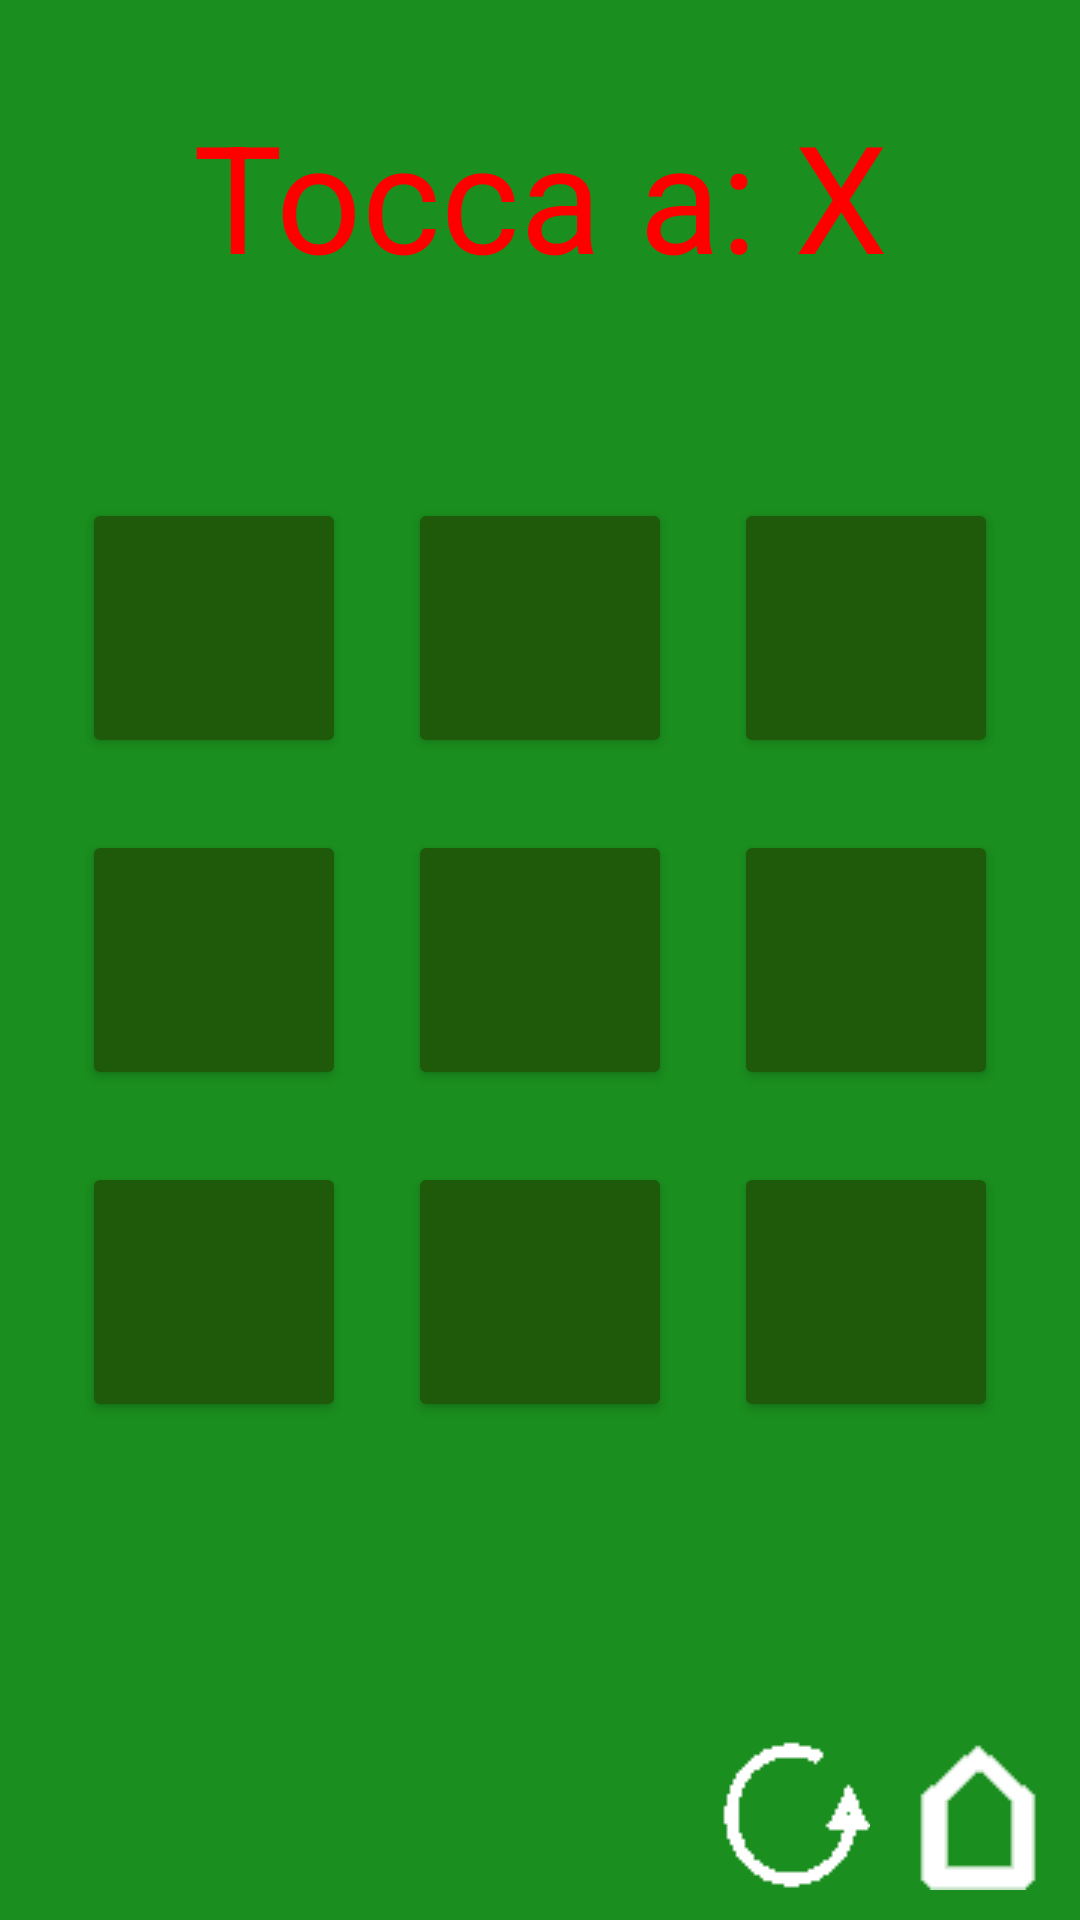

Reconstruct the res/layout file that produces this screen, plus the resources it refers to.
<!-- AndroidManifest.xml: application theme Theme.Minigiochi -->
<!-- res/layout/tris.xml -->
<?xml version="1.0" encoding="utf-8"?>
<androidx.constraintlayout.widget.ConstraintLayout xmlns:android="http://schemas.android.com/apk/res/android"
    xmlns:app="http://schemas.android.com/apk/res-auto"
    xmlns:tools="http://schemas.android.com/tools"
    android:id="@+id/sfondo"
    android:layout_width="match_parent"
    android:layout_height="match_parent"
    android:background="#1A8E1E">

    <ImageButton
        android:id="@+id/btnRicaricaT"
        android:layout_width="70dp"
        android:layout_height="70dp"
        android:background="#1A8E1E"
        app:layout_constraintBottom_toBottomOf="parent"
        app:layout_constraintEnd_toEndOf="parent"
        app:layout_constraintHorizontal_bias="0.794"
        app:layout_constraintStart_toStartOf="parent"
        app:layout_constraintTop_toTopOf="parent"
        app:layout_constraintVertical_bias="1.0"
        app:srcCompat="@drawable/retb" />

    <Button
        android:id="@+id/btnc3"
        android:layout_width="wrap_content"
        android:layout_height="wrap_content"
        android:text="@string/btn_start"
        android:textSize="50sp"
        app:backgroundTint="#1E5A0A"
        app:layout_constraintBottom_toBottomOf="parent"
        app:layout_constraintEnd_toEndOf="parent"
        app:layout_constraintHorizontal_bias="0.9"
        app:layout_constraintStart_toStartOf="parent"
        app:layout_constraintTop_toTopOf="parent"
        app:layout_constraintVertical_bias="0.7" />

    <Button
        android:id="@+id/btnb3"
        android:layout_width="wrap_content"
        android:layout_height="wrap_content"
        android:text="@string/btn_start"
        android:textSize="50sp"
        app:backgroundTint="#1E5A0A"
        app:layout_constraintBottom_toBottomOf="parent"
        app:layout_constraintEnd_toEndOf="parent"
        app:layout_constraintStart_toStartOf="parent"
        app:layout_constraintTop_toTopOf="parent"
        app:layout_constraintVertical_bias="0.7" />

    <Button
        android:id="@+id/btna3"
        android:layout_width="wrap_content"
        android:layout_height="wrap_content"
        android:text="@string/btn_start"
        android:textSize="50sp"
        app:backgroundTint="#1E5A0A"
        app:layout_constraintBottom_toBottomOf="parent"
        app:layout_constraintEnd_toEndOf="parent"
        app:layout_constraintHorizontal_bias="0.1"
        app:layout_constraintStart_toStartOf="parent"
        app:layout_constraintTop_toTopOf="parent"
        app:layout_constraintVertical_bias="0.7" />

    <Button
        android:id="@+id/btnc2"
        android:layout_width="wrap_content"
        android:layout_height="wrap_content"
        android:text="@string/btn_start"
        android:textSize="50sp"
        app:backgroundTint="#1E5A0A"
        app:layout_constraintBottom_toBottomOf="parent"
        app:layout_constraintEnd_toEndOf="parent"
        app:layout_constraintHorizontal_bias="0.9"
        app:layout_constraintStart_toStartOf="parent"
        app:layout_constraintTop_toTopOf="parent" />

    <Button
        android:id="@+id/btnb2"
        android:layout_width="wrap_content"
        android:layout_height="wrap_content"
        android:text="@string/btn_start"
        android:textSize="50sp"
        app:backgroundTint="#1E5A0A"
        app:layout_constraintBottom_toBottomOf="parent"
        app:layout_constraintEnd_toEndOf="parent"
        app:layout_constraintStart_toStartOf="parent"
        app:layout_constraintTop_toTopOf="parent" />

    <Button
        android:id="@+id/btna2"
        android:layout_width="wrap_content"
        android:layout_height="wrap_content"
        android:text="@string/btn_start"
        android:textSize="50sp"
        app:backgroundTint="#1E5A0A"
        app:layout_constraintBottom_toBottomOf="parent"
        app:layout_constraintEnd_toEndOf="parent"
        app:layout_constraintHorizontal_bias="0.1"
        app:layout_constraintStart_toStartOf="parent"
        app:layout_constraintTop_toTopOf="parent" />

    <Button
        android:id="@+id/btnc1"
        android:layout_width="wrap_content"
        android:layout_height="wrap_content"
        android:text="@string/btn_start"
        android:textSize="50sp"
        app:backgroundTint="#1E5A0A"
        app:layout_constraintBottom_toBottomOf="parent"
        app:layout_constraintEnd_toEndOf="parent"
        app:layout_constraintHorizontal_bias="0.9"
        app:layout_constraintStart_toStartOf="parent"
        app:layout_constraintTop_toTopOf="parent"
        app:layout_constraintVertical_bias="0.3" />

    <Button
        android:id="@+id/btnb1"
        android:layout_width="wrap_content"
        android:layout_height="wrap_content"
        android:text="@string/btn_start"
        android:textSize="50sp"
        app:backgroundTint="#1E5A0A"
        app:layout_constraintBottom_toBottomOf="parent"
        app:layout_constraintEnd_toEndOf="parent"
        app:layout_constraintStart_toStartOf="parent"
        app:layout_constraintTop_toTopOf="parent"
        app:layout_constraintVertical_bias="0.3" />

    <Button
        android:id="@+id/btna1"
        android:layout_width="wrap_content"
        android:layout_height="wrap_content"
        android:text="@string/btn_start"
        android:textSize="50sp"
        app:backgroundTint="#1E5A0A"
        app:layout_constraintBottom_toBottomOf="parent"
        app:layout_constraintEnd_toEndOf="parent"
        app:layout_constraintHorizontal_bias="0.1"
        app:layout_constraintStart_toStartOf="parent"
        app:layout_constraintTop_toTopOf="parent"
        app:layout_constraintVertical_bias="0.3" />

    <TextView
        android:id="@+id/txtTesto"
        android:layout_width="wrap_content"
        android:layout_height="wrap_content"
        android:text="@string/toccax"
        android:textColor="#FF0000"
        android:textSize="50sp"
        app:layout_constraintBottom_toBottomOf="parent"
        app:layout_constraintEnd_toEndOf="parent"
        app:layout_constraintStart_toStartOf="parent"
        app:layout_constraintTop_toTopOf="parent"
        app:layout_constraintVertical_bias="0.055" />

    <ImageButton
        android:id="@+id/btnHomeT"
        android:layout_width="70dp"
        android:layout_height="70dp"
        android:background="#1A8E1E"
        app:layout_constraintBottom_toBottomOf="parent"
        app:layout_constraintEnd_toEndOf="parent"
        app:layout_constraintHorizontal_bias="1.0"
        app:layout_constraintStart_toStartOf="parent"
        app:layout_constraintTop_toTopOf="parent"
        app:layout_constraintVertical_bias="1.0"
        app:srcCompat="@drawable/home_bianca" />

</androidx.constraintlayout.widget.ConstraintLayout>
<!-- resources referenced by this layout -->
<resources>
  <!-- drawable home_bianca: png bitmap (drawable, 440 bytes) -->
  <!-- drawable retb: png bitmap (drawable, 475 bytes) -->
  <string name="btn_start" />
  <string name="toccax">Tocca a: X</string>
  <style name="Theme.Minigiochi" parent="Theme.MaterialComponents.DayNight.DarkActionBar">
          
          <item name="colorPrimary">@color/purple_500</item>
          <item name="colorPrimaryVariant">@color/purple_700</item>
          <item name="colorOnPrimary">@color/white</item>
          
          <item name="colorSecondary">@color/teal_200</item>
          <item name="colorSecondaryVariant">@color/teal_700</item>
          <item name="colorOnSecondary">@color/black</item>
          
          <item name="android:statusBarColor" tools:targetApi="l">?attr/colorPrimaryVariant</item>
          
      </style>
  <color name="purple_500">#FF6200EE</color>
  <color name="purple_700">#FF3700B3</color>
  <color name="white">#FFFFFFFF</color>
  <color name="teal_200">#FF03DAC5</color>
  <color name="teal_700">#FF018786</color>
  <color name="black">#FF000000</color>
</resources>
